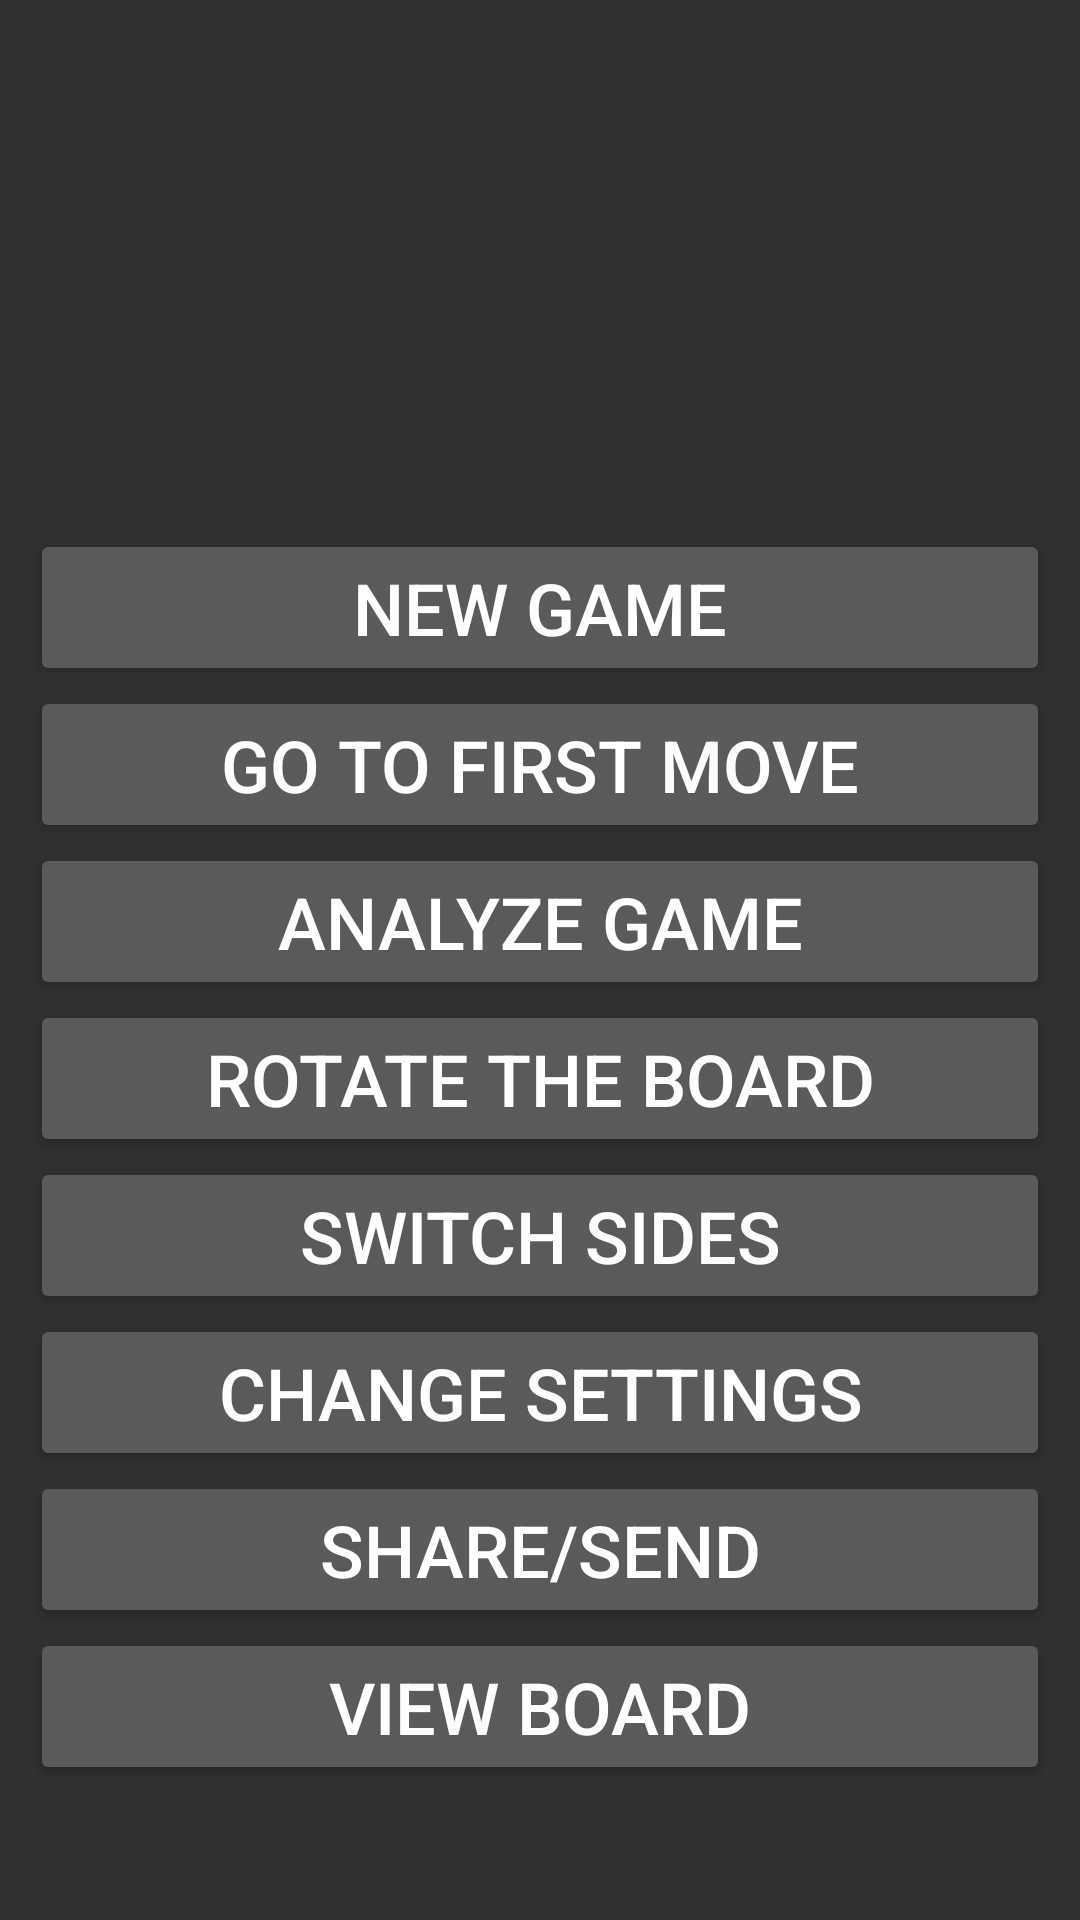

Here is an Android app screen rendered from its layout file. Give the layout XML and the strings, colors and styles it references.
<!-- AndroidManifest.xml: application theme CustomActionBarTheme -->
<!-- res/layout/gameover.xml -->
<?xml version="1.0" encoding="utf-8"?>
<LinearLayout xmlns:android="http://schemas.android.com/apk/res/android"
    android:id="@+id/gameover_root"
    android:layout_width="fill_parent"
    android:layout_height="fill_parent"
    android:gravity="center"
    android:orientation="vertical"
    android:padding="10dp">

    <TextView
        android:id="@+id/gameover_text"
        android:layout_width="fill_parent"
        android:layout_height="wrap_content"
        android:gravity="center"
        android:text="@string/somebody_wins"
        android:textColor="#FFF"
        android:textSize="36sp" />

    <TextView
        android:id="@+id/gameover_score"
        android:layout_width="fill_parent"
        android:layout_height="wrap_content"
        android:gravity="center"
        android:paddingTop="15sp"
        android:paddingBottom="20sp"
        android:text="@string/_00_00"
        android:textColor="#FFF"
        android:textSize="36sp" />

    <Button
        android:id="@+id/gameover_choice_new_game"
        android:layout_width="fill_parent"
        android:layout_height="wrap_content"
        android:text="@string/gameover_choices_new_game"
        android:textSize="24sp"/>

    <Button
        android:id="@+id/gameover_choice_beginning"
        android:layout_width="match_parent"
        android:layout_height="wrap_content"
        android:text="@string/gameover_beginning"
        android:textSize="24sp" />

    <Button
        android:id="@+id/gameover_choice_analyze"
        android:layout_width="match_parent"
        android:layout_height="wrap_content"
        android:text="@string/gameover_choices_analyze"
        android:textSize="24sp" />

    <Button
        android:id="@+id/gameover_choice_rotate"
        android:layout_width="match_parent"
        android:layout_height="wrap_content"
        android:text="@string/gameover_choices_rotate"
        android:textSize="24sp" />

    <Button
        android:id="@+id/gameover_choice_switch"
        android:layout_width="fill_parent"
        android:layout_height="wrap_content"
        android:text="@string/gameover_choices_switch"
        android:textSize="24sp"/>

    <Button
        android:id="@+id/gameover_choice_options"
        android:layout_width="fill_parent"
        android:layout_height="wrap_content"
        android:text="@string/gameover_choices_options"
        android:textSize="24sp"/>

    <Button
        android:id="@+id/gameover_choice_email"
        android:layout_width="fill_parent"
        android:layout_height="wrap_content"
        android:text="@string/gameover_choices_email"
        android:textSize="24sp"/>

    <Button
        android:id="@+id/gameover_choice_cancel"
        android:layout_width="fill_parent"
        android:layout_height="wrap_content"
        android:text="@string/gameover_choices_cancel"
        android:textSize="24sp"/>


</LinearLayout>
<!-- resources referenced by this layout -->
<resources>
  <string name="_00_00" />
  <string name="gameover_beginning">Go to first Move</string>
  <string name="gameover_choices_analyze">Analyze Game</string>
  <string name="gameover_choices_cancel">View Board</string>
  <string name="gameover_choices_email">share/send</string>
  <string name="gameover_choices_new_game">New Game</string>
  <string name="gameover_choices_options">Change Settings</string>
  <string name="gameover_choices_rotate">Rotate the Board</string>
  <string name="gameover_choices_switch">Switch Sides</string>
  <string name="somebody_wins" />
  <style name="CustomActionBarTheme" parent="Theme.AppCompat">
          <item name="actionBarStyle">@style/MyActionBar</item>
          <item name="android:textColor">@color/statustextcolor</item>test
          <item name="android:actionButtonStyle">@style/ActionButton</item>
      </style>
  <style name="MyActionBar" parent="Widget.AppCompat.ActionBar">
          <item name="background">@color/board_color</item>
          <item name="titleTextStyle">@style/MyActionBarTitleText</item>
      </style>
  <color name="statustextcolor">#ffffff</color>
  <style name="ActionButton" parent="@android:style/Widget.ActionButton">
          <item name="android:drawablePadding">3dp</item>
      </style>
  <color name="board_color">#3a7f46</color>
  <style name="MyActionBarTitleText" parent="TextAppearance.AppCompat.Widget.ActionBar.Title">
          <item name="android:textColor">@color/statustextcolor</item>
      </style>
</resources>
